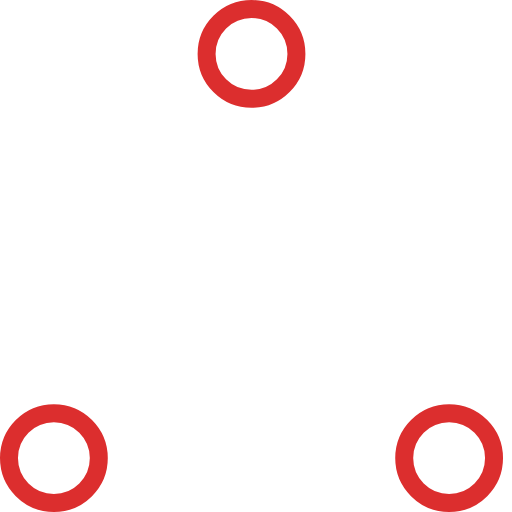
t = 0.00 s
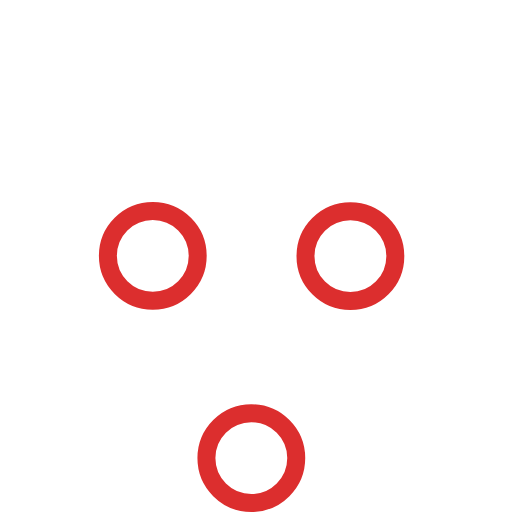
t = 0.37 s
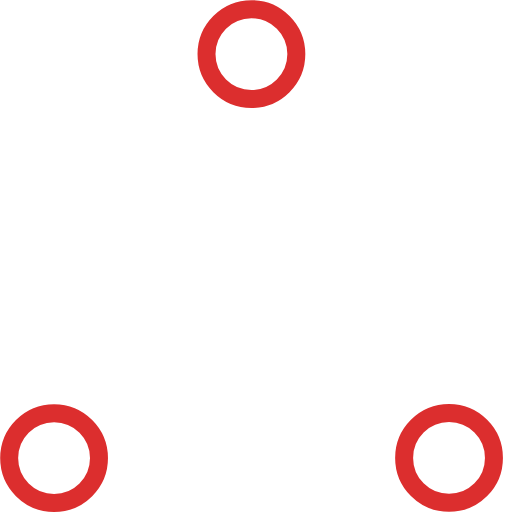
t = 0.73 s
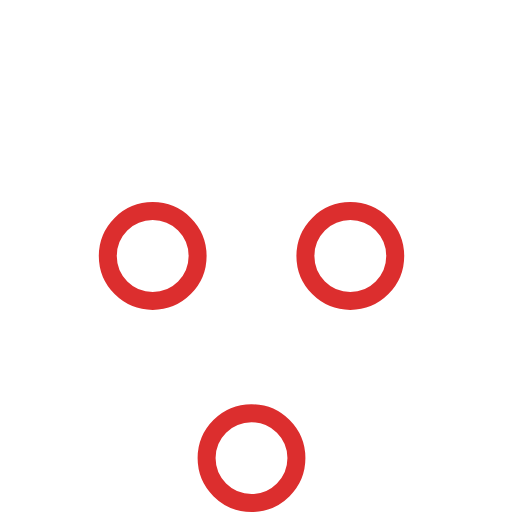
t = 1.10 s
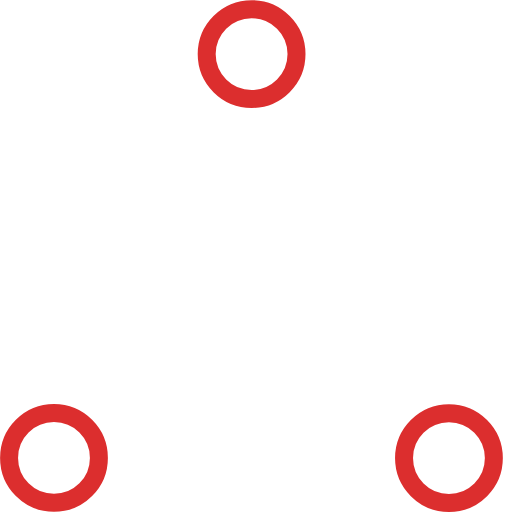
t = 1.47 s
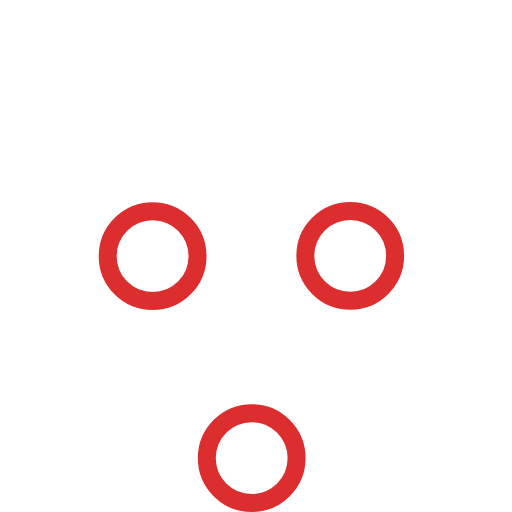
t = 1.83 s

The animated SVG that drew these frames (rendered in a browser with its animation timeline set to each time). Animation: 6 SMIL elements (animate=6); one cycle of 2.20 s, repeats indefinitely.

<svg xmlns="http://www.w3.org/2000/svg" width="57" height="57" viewBox="0 0 57 57" stroke="#dc2e2e">
    <g fill="none" fill-rule="evenodd">
        <g transform="translate(1 1)" stroke-width="2">
            <circle cx="37.2037" cy="25.8713" r="5">
                <animate attributeName="cy" begin="0s" dur="2.2s" values="50;5;50;50" calcMode="linear" repeatCount="indefinite"/>
                <animate attributeName="cx" begin="0s" dur="2.2s" values="5;27;49;5" calcMode="linear" repeatCount="indefinite"/>
            </circle>
            <circle cx="28.5925" cy="50" r="5">
                <animate attributeName="cy" begin="0s" dur="2.2s" from="5" to="5" values="5;50;50;5" calcMode="linear" repeatCount="indefinite"/>
                <animate attributeName="cx" begin="0s" dur="2.2s" from="27" to="27" values="27;49;5;27" calcMode="linear" repeatCount="indefinite"/>
            </circle>
            <circle cx="15.2037" cy="29.1287" r="5">
                <animate attributeName="cy" begin="0s" dur="2.2s" values="50;50;5;50" calcMode="linear" repeatCount="indefinite"/>
                <animate attributeName="cx" from="49" to="49" begin="0s" dur="2.2s" values="49;5;27;49" calcMode="linear" repeatCount="indefinite"/>
            </circle>
        </g>
    </g>
</svg>
